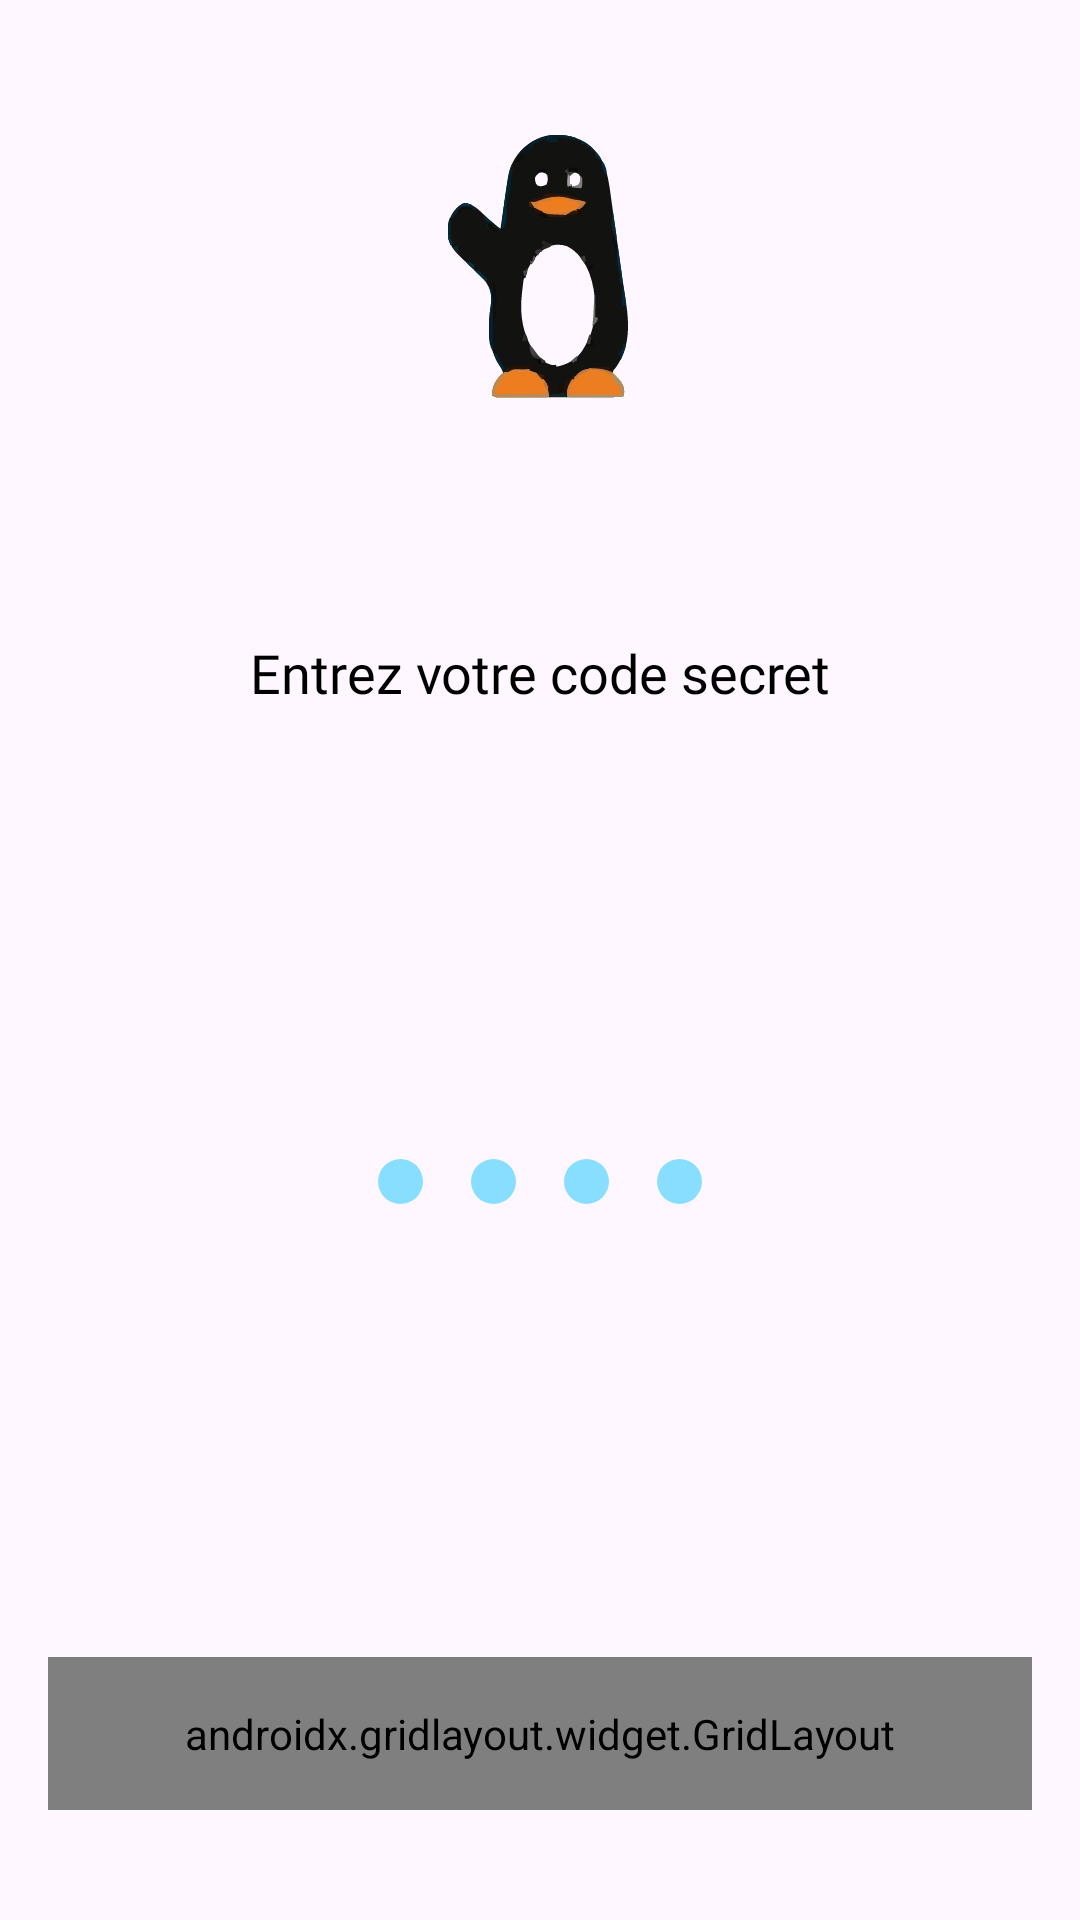

Write the Android layout XML for this screen, with the resource values it uses.
<!-- AndroidManifest.xml: application theme splashScreenTheme -->
<!-- res/layout/activity_sign_in.xml -->
<?xml version="1.0" encoding="utf-8"?>
<androidx.constraintlayout.widget.ConstraintLayout xmlns:android="http://schemas.android.com/apk/res/android"
    xmlns:app="http://schemas.android.com/apk/res-auto"
    xmlns:tools="http://schemas.android.com/tools"
    android:id="@+id/main"
    android:backgroundTint="@color/blue_wave"
    android:layout_width="match_parent"
    android:layout_height="match_parent"
    tools:context=".RegisterActivity">

    <EditText
        android:id="@+id/password_edit"
        android:inputType="textPassword"
        android:shadowColor="@color/purple_200"
        android:layout_width="match_parent"
        android:layout_marginEnd="130dp"
        android:layout_height="match_parent"
        android:autofillHints=""
        android:visibility="invisible"
        android:hint="@string/hint_phone_number"
        android:textSize="18sp"
        android:typeface="normal" />

    <ImageView
        android:id="@+id/imageView"
        android:layout_width="60dp"
        android:layout_height="95dp"
        android:layout_marginBottom="72dp"
        android:background="@drawable/wave_logo__1_"
        android:contentDescription="@string/wave_logo"
        app:layout_constraintBottom_toTopOf="@+id/textView"
        app:layout_constraintEnd_toEndOf="parent"
        app:layout_constraintHorizontal_bias="0.498"
        app:layout_constraintStart_toStartOf="parent" />

    <TextView
        android:id="@+id/textView"
        android:layout_width="match_parent"
        android:layout_height="50dp"
        android:layout_marginTop="212dp"
        android:fontFamily="@font/roboto"
        android:text="@string/secret_code"
        android:textAlignment="center"
        android:textColor="@color/black"
        android:textSize="18sp"
        app:layout_constraintTop_toTopOf="parent"
        tools:layout_editor_absoluteX="0dp" />

    <LinearLayout
        android:id="@+id/linearLayout"
        android:layout_width="match_parent"
        android:layout_height="30dp"
        android:layout_gravity="center"
        android:gravity="center"
        android:orientation="horizontal"

        app:layout_constraintBottom_toTopOf="@+id/gridLayout"
        app:layout_constraintTop_toBottomOf="@+id/textView"
        app:layout_constraintVertical_bias="0.45"
        tools:layout_editor_absoluteX="0dp">

        <View
            android:layout_width="15dp"
            android:id="@+id/rounded_1"
            android:layout_height="15dp"
            android:layout_margin="8dp"
            android:background="@drawable/unfilled_shape" />

        <View
            android:id="@+id/rounded_2"
            android:layout_width="15dp"
            android:layout_height="15dp"
            android:layout_margin="8dp"
            android:background="@drawable/unfilled_shape" />


        <View
            android:id="@+id/rounded_3"
            android:layout_width="15dp"
            android:layout_height="15dp"
            android:layout_margin="8dp"
            android:background="@drawable/unfilled_shape" />

        <View
            android:id="@+id/rounded_4"
            android:layout_width="15dp"
            android:layout_height="15dp"
            android:layout_margin="8dp"
            android:background="@drawable/unfilled_shape" />

    </LinearLayout>


    <androidx.gridlayout.widget.GridLayout
        android:id="@+id/gridLayout"
        android:layout_width="match_parent"
        android:layout_height="wrap_content"
        android:layout_gravity="center"
        android:layout_margin="16dp"
        android:padding="16dp"
        app:columnCount="3"
        app:layout_constraintBottom_toBottomOf="parent"
        app:layout_constraintTop_toTopOf="parent"
        app:layout_constraintVertical_bias="0.963"
        app:orientation="horizontal"
        tools:layout_editor_absoluteX="16dp">

        
        <Button
            android:id="@+id/btn1"
            android:layout_width="0dp"
            android:layout_height="wrap_content"
            android:background="@drawable/number_click_effect"
            android:foreground="@android:color/transparent"
            android:text="@string/_1"
            android:textColor="@color/black"
            android:textSize="34sp"
            app:layout_column="0"
            app:layout_columnWeight="1"
            app:layout_gravity="fill"
            app:layout_row="0" />

        <Button
            android:id="@+id/btn2"
            android:layout_width="0dp"
            android:layout_height="wrap_content"
            android:background="@drawable/number_click_effect"
            android:text="@string/_2"
            android:textColor="@color/black"
            android:textSize="34sp"
            app:layout_column="1"
            app:layout_columnWeight="1"
            app:layout_gravity="fill"
            app:layout_row="0" />

        <Button
            android:id="@+id/btn3"
            android:layout_width="0dp"
            android:layout_height="wrap_content"
            android:background="@drawable/number_click_effect"
            android:backgroundTint="#FDF6FE"
            android:text="@string/_3"
            android:textColor="@color/black"
            android:textSize="34sp"
            app:layout_column="2"
            app:layout_columnWeight="1"
            app:layout_gravity="fill"
            app:layout_row="0" />

        
        <Button
            android:id="@+id/btn4"
            android:layout_width="0dp"
            android:layout_height="wrap_content"
            android:background="@drawable/number_click_effect"
            android:backgroundTint="#FDF6FE"
            android:text="@string/_4"
            android:textColor="@color/black"
            android:textSize="34sp"
            app:layout_column="0"
            app:layout_columnWeight="1"
            app:layout_gravity="fill"
            app:layout_row="1" />

        <Button
            android:id="@+id/btn5"
            android:layout_width="0dp"
            android:layout_height="wrap_content"
            android:background="@drawable/number_click_effect"
            android:backgroundTint="#FDF6FE"
            android:text="@string/_5"
            android:textColor="@color/black"
            android:textSize="34sp"
            app:layout_column="1"
            app:layout_columnWeight="1"
            app:layout_gravity="fill"
            app:layout_row="1" />

        <Button
            android:id="@+id/btn6"
            android:layout_width="0dp"
            android:layout_height="wrap_content"
            android:background="@drawable/number_click_effect"
            android:backgroundTint="#FDF6FE"
            android:text="@string/_6"
            android:textColor="@color/black"
            android:textSize="34sp"
            app:layout_column="2"
            app:layout_columnWeight="1"
            app:layout_gravity="fill"
            app:layout_row="1" />

        
        <Button
            android:id="@+id/btn7"
            android:layout_width="0dp"
            android:layout_height="wrap_content"
            android:background="@drawable/number_click_effect"
            android:backgroundTint="#FDF6FE"
            android:text="@string/_7"
            android:textColor="@color/black"
            android:textSize="34sp"
            app:layout_column="0"
            app:layout_columnWeight="1"
            app:layout_gravity="fill"
            app:layout_row="2" />

        <Button
            android:id="@+id/btn8"
            android:layout_width="0dp"
            android:layout_height="wrap_content"
            android:background="@drawable/number_click_effect"
            android:backgroundTint="#FDF6FE"
            android:text="@string/_8"
            android:textColor="@color/black"
            android:textSize="34sp"
            app:layout_column="1"
            app:layout_columnWeight="1"
            app:layout_gravity="fill"
            app:layout_row="2" />

        <Button
            android:id="@+id/btn9"
            android:layout_width="0dp"
            android:layout_height="wrap_content"
            android:background="@drawable/number_click_effect"
            android:backgroundTint="#FDF6FE"
            android:text="@string/_9"
            android:textColor="@color/black"
            android:textSize="34sp"
            app:layout_column="2"
            app:layout_columnWeight="1"
            app:layout_gravity="fill"
            app:layout_row="2" />

        

        <Button
            android:layout_width="0dp"
            android:layout_height="wrap_content"
            android:background="@drawable/number_click_effect"
            android:backgroundTint="#FDF6FE"
            android:text="@string/oublie"
            android:textColor="@color/black"
            android:textSize="12sp"
            app:layout_column="0"
            app:layout_columnWeight="1"
            app:layout_gravity="fill"
            app:layout_row="3" />

        <Button
            android:id="@+id/btn0"
            android:layout_width="0dp"
            android:layout_height="wrap_content"
            android:background="@drawable/number_click_effect"
            android:backgroundTint="#FDF6FE"
            android:text="@string/_0"
            android:textColor="@color/black"
            android:textSize="34sp"
            app:layout_column="1"
            app:layout_columnWeight="1"
            app:layout_gravity="fill"
            app:layout_row="3" />

        <Button
            android:id="@+id/btn_delete"
            android:layout_width="0dp"
            android:layout_height="wrap_content"
            android:layout_marginStart="20dp"
            android:background="@android:color/transparent"
            android:backgroundTint="#FDF6FE"
            android:rotationY="0"
            android:textColor="@color/black"
            android:textSize="34sp"
            app:icon="@drawable/tag_x"
            app:iconPadding="20dp"
            app:iconSize="30dp"
            app:iconTint="@color/black"
            app:layout_column="2"
            app:layout_columnWeight="0"
            app:layout_gravity="fill|end"
            app:layout_row="3" />


    </androidx.gridlayout.widget.GridLayout>


</androidx.constraintlayout.widget.ConstraintLayout>
<!-- resources referenced by this layout -->
<resources>
  <color name="black">#FF000000</color>
  <color name="blue_wave">#1ec7fe</color>
  <color name="purple_200">#FFBB86FC</color>
  <!-- drawable number_click_effect (drawable) -->
  <?xml version="1.0" encoding="utf-8"?>
  <ripple xmlns:android="http://schemas.android.com/apk/res/android"
      android:color="@color/gray"
      android:radius="60dp"> 
      
  </ripple>
  <!-- drawable tag_x (drawable) -->
  <vector xmlns:android="http://schemas.android.com/apk/res/android"
      android:width="800dp"
      android:height="800dp"
      android:viewportWidth="24"
      android:viewportHeight="24">
    <path
        android:pathData="M21.842,6.218a1.977,1.977 0,0 0,-0.424 -0.628A1.99,1.99 0,0 0,20 5L8,5c-0.297,0 -0.578,0.132 -0.769,0.359l-5,6c-0.309,0.371 -0.309,0.91 0,1.281l5,6c0.191,0.228 0.472,0.36 0.769,0.36h12a1.977,1.977 0,0 0,1.41 -0.582A1.99,1.99 0,0 0,22 17L22,7c0,-0.266 -0.052,-0.525 -0.158,-0.782zM17.707,14.293 L16.293,15.707L14,13.414l-2.293,2.293 -1.414,-1.414L12.586,12l-2.293,-2.293 1.414,-1.414L14,10.586l2.293,-2.293 1.414,1.414L15.414,12l2.293,2.293z"
        android:fillColor="#000000"/>
  </vector>
  <!-- drawable unfilled_shape (drawable) -->
  <?xml version="1.0" encoding="utf-8"?>
  <shape xmlns:android="http://schemas.android.com/apk/res/android"
      android:shape="oval">
      <solid
          android:color="@color/blue_wave_light"/>
  </shape>
  <!-- drawable wave_logo__1_: vector/xml drawable (drawable, 36532 chars, omitted) -->
  <string name="_0">0</string>
  <string name="_1">1</string>
  <string name="_2">2</string>
  <string name="_3">3</string>
  <string name="_4">4</string>
  <string name="_5">5</string>
  <string name="_6">6</string>
  <string name="_7">7</string>
  <string name="_8">8</string>
  <string name="_9">9</string>
  <string name="hint_phone_number">7X XXX XX XX</string>
  <string name="oublie">OUBLIE ?</string>
  <string name="secret_code">Entrez votre code secret</string>
  <string name="wave_logo">wave logo</string>
  <style name="splashScreenTheme" parent="Theme.MaterialComponents.DayNight.NoActionBar">
  
          <item name="android:windowBackground">@drawable/splash_image</item>
          <item name="android:statusBarColor">@color/white</item>"&gt;
      </style>
  <color name="gray">#E1E7E7E7</color>
  <color name="blue_wave_light">#851EC7FE</color>
  <!-- drawable splash_image (drawable) -->
  <?xml version="1.0" encoding="utf-8"?>
  <layer-list xmlns:android="http://schemas.android.com/apk/res/android">
  <item android:drawable="@color/white" />
      <item android:drawable="@drawable/wave_logo__1_" android:gravity="center" />
  </layer-list>
  <color name="white">#FFFFFFFF</color>
</resources>
